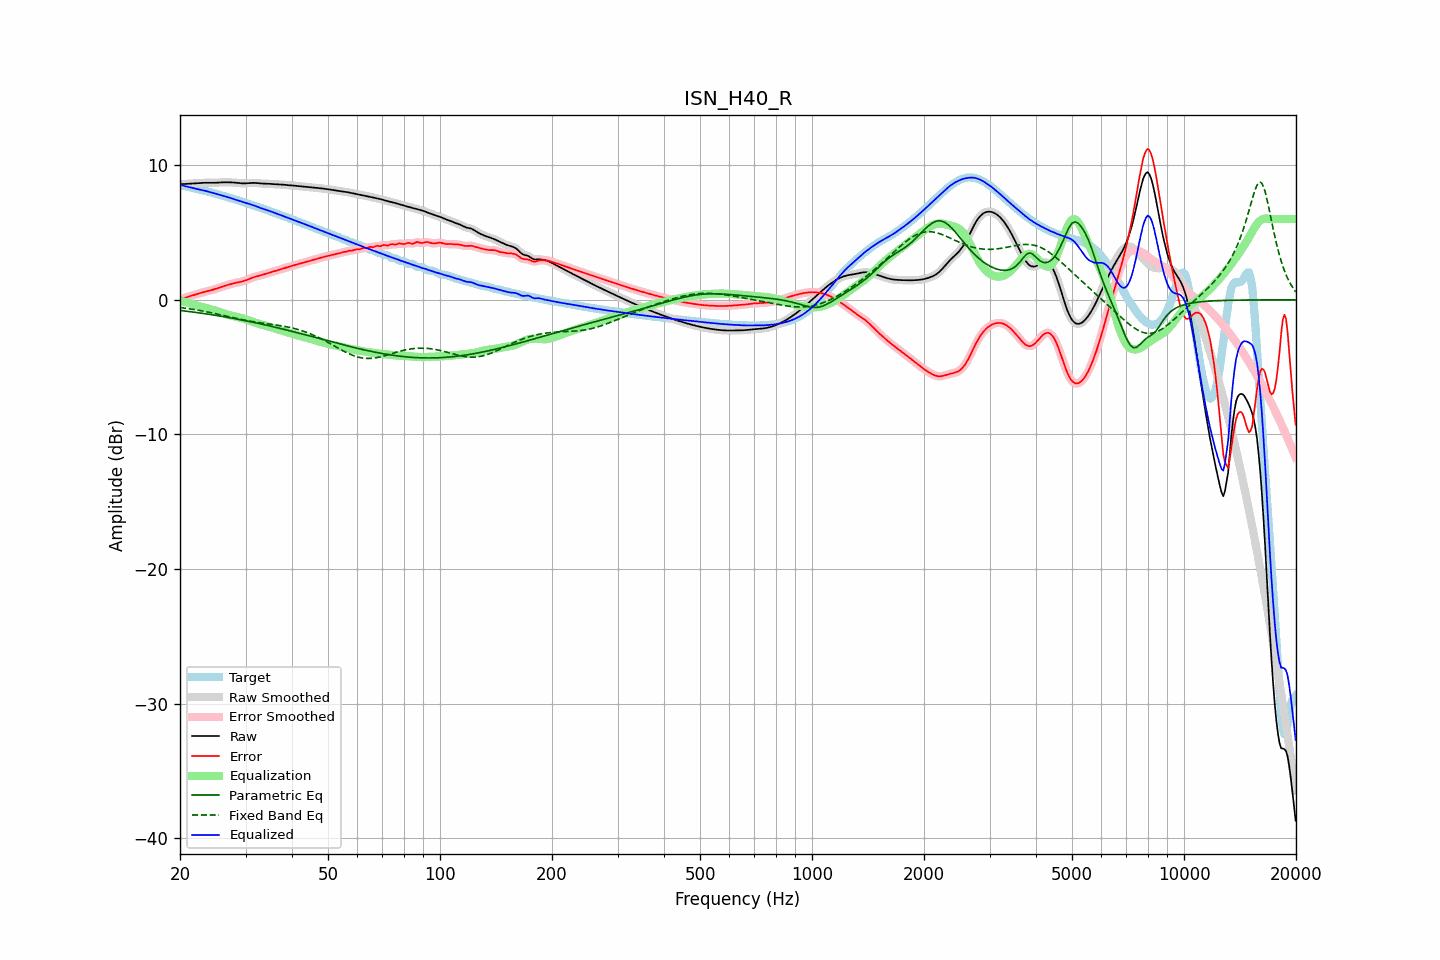

Values plotted in this chart, from the file beside it:
frequency, raw, error, smoothed, error_smoothed, equalization, parametric_eq, fixed_band_eq, equalized_raw, equalized_smoothed, target
20.00, 8.60, 0.06, 8.60, 0.06, -0.05, -0.79, -0.57, 8.54, 8.54, 8.54
20.20, 8.60, 0.09, 8.60, 0.09, -0.09, -0.80, -0.59, 8.51, 8.51, 8.51
20.40, 8.60, 0.12, 8.60, 0.12, -0.12, -0.82, -0.61, 8.48, 8.48, 8.48
20.61, 8.61, 0.15, 8.61, 0.15, -0.16, -0.83, -0.62, 8.45, 8.45, 8.46
20.81, 8.61, 0.19, 8.61, 0.19, -0.19, -0.85, -0.64, 8.42, 8.42, 8.43
21.02, 8.62, 0.22, 8.62, 0.22, -0.23, -0.86, -0.66, 8.39, 8.39, 8.39
21.23, 8.62, 0.26, 8.62, 0.26, -0.26, -0.88, -0.67, 8.36, 8.36, 8.36
21.44, 8.63, 0.30, 8.63, 0.30, -0.30, -0.89, -0.69, 8.33, 8.33, 8.33
21.66, 8.64, 0.34, 8.64, 0.34, -0.34, -0.91, -0.71, 8.30, 8.30, 8.30
21.87, 8.65, 0.37, 8.65, 0.37, -0.37, -0.92, -0.73, 8.27, 8.27, 8.27
22.09, 8.65, 0.41, 8.65, 0.41, -0.41, -0.94, -0.75, 8.25, 8.25, 8.25
22.31, 8.66, 0.44, 8.66, 0.44, -0.45, -0.96, -0.77, 8.22, 8.22, 8.22
22.54, 8.67, 0.48, 8.67, 0.48, -0.48, -0.97, -0.79, 8.19, 8.19, 8.19
22.76, 8.68, 0.51, 8.68, 0.51, -0.51, -0.99, -0.81, 8.17, 8.17, 8.17
22.99, 8.69, 0.55, 8.69, 0.55, -0.54, -1.01, -0.84, 8.14, 8.14, 8.14
23.22, 8.69, 0.58, 8.69, 0.58, -0.58, -1.02, -0.86, 8.12, 8.12, 8.11
23.45, 8.70, 0.61, 8.70, 0.61, -0.61, -1.04, -0.88, 8.09, 8.09, 8.09
23.69, 8.70, 0.64, 8.70, 0.64, -0.64, -1.06, -0.90, 8.06, 8.06, 8.06
23.92, 8.69, 0.67, 8.69, 0.67, -0.67, -1.08, -0.93, 8.02, 8.03, 8.03
24.16, 8.69, 0.70, 8.69, 0.70, -0.70, -1.10, -0.95, 7.99, 7.99, 7.99
24.40, 8.69, 0.73, 8.69, 0.73, -0.74, -1.11, -0.98, 7.96, 7.96, 7.96
24.65, 8.69, 0.77, 8.69, 0.77, -0.77, -1.13, -1.00, 7.92, 7.92, 7.92
24.89, 8.70, 0.81, 8.70, 0.81, -0.81, -1.15, -1.03, 7.89, 7.89, 7.89
25.14, 8.70, 0.85, 8.70, 0.85, -0.85, -1.17, -1.06, 7.86, 7.86, 7.86
25.39, 8.71, 0.89, 8.71, 0.89, -0.89, -1.19, -1.08, 7.82, 7.82, 7.82
25.65, 8.72, 0.93, 8.72, 0.93, -0.93, -1.21, -1.11, 7.79, 7.79, 7.79
25.91, 8.73, 0.97, 8.73, 0.97, -0.97, -1.23, -1.14, 7.76, 7.76, 7.76
26.16, 8.73, 1.01, 8.73, 1.01, -1.01, -1.25, -1.16, 7.72, 7.72, 7.72
26.43, 8.73, 1.04, 8.73, 1.04, -1.04, -1.27, -1.19, 7.69, 7.69, 7.69
26.69, 8.73, 1.08, 8.73, 1.08, -1.08, -1.29, -1.22, 7.65, 7.65, 7.65
26.96, 8.73, 1.11, 8.73, 1.11, -1.12, -1.31, -1.25, 7.61, 7.62, 7.62
27.23, 8.73, 1.15, 8.73, 1.15, -1.15, -1.33, -1.27, 7.58, 7.58, 7.58
27.50, 8.72, 1.18, 8.72, 1.18, -1.18, -1.36, -1.30, 7.54, 7.54, 7.54
27.77, 8.72, 1.21, 8.72, 1.21, -1.21, -1.38, -1.33, 7.51, 7.51, 7.50
28.05, 8.71, 1.24, 8.71, 1.24, -1.24, -1.40, -1.35, 7.47, 7.47, 7.47
28.33, 8.70, 1.27, 8.70, 1.27, -1.26, -1.42, -1.38, 7.43, 7.43, 7.43
28.62, 8.68, 1.29, 8.68, 1.29, -1.29, -1.44, -1.41, 7.40, 7.40, 7.39
28.90, 8.67, 1.31, 8.67, 1.31, -1.32, -1.47, -1.43, 7.35, 7.35, 7.36
29.19, 8.66, 1.34, 8.66, 1.34, -1.35, -1.49, -1.46, 7.31, 7.31, 7.32
29.48, 8.65, 1.37, 8.65, 1.37, -1.38, -1.51, -1.48, 7.27, 7.27, 7.28
29.78, 8.65, 1.41, 8.65, 1.41, -1.42, -1.54, -1.51, 7.23, 7.23, 7.24
30.08, 8.65, 1.45, 8.65, 1.45, -1.46, -1.56, -1.53, 7.19, 7.19, 7.20
30.38, 8.66, 1.50, 8.66, 1.50, -1.50, -1.58, -1.55, 7.16, 7.16, 7.16
30.68, 8.67, 1.55, 8.67, 1.55, -1.55, -1.61, -1.57, 7.12, 7.12, 7.12
30.99, 8.68, 1.60, 8.68, 1.60, -1.59, -1.63, -1.60, 7.09, 7.09, 7.08
31.30, 8.69, 1.65, 8.69, 1.64, -1.64, -1.66, -1.62, 7.05, 7.05, 7.04
31.61, 8.69, 1.69, 8.69, 1.68, -1.68, -1.68, -1.64, 7.01, 7.01, 7.00
31.93, 8.68, 1.72, 8.68, 1.72, -1.71, -1.71, -1.66, 6.97, 6.97, 6.96
32.24, 8.67, 1.75, 8.67, 1.75, -1.75, -1.73, -1.67, 6.92, 6.92, 6.92
32.57, 8.66, 1.78, 8.66, 1.78, -1.79, -1.76, -1.69, 6.87, 6.87, 6.88
32.89, 8.65, 1.81, 8.65, 1.81, -1.82, -1.79, -1.71, 6.83, 6.83, 6.83
33.22, 8.64, 1.85, 8.64, 1.85, -1.85, -1.81, -1.73, 6.79, 6.79, 6.79
33.55, 8.64, 1.88, 8.64, 1.88, -1.88, -1.84, -1.74, 6.75, 6.75, 6.75
33.89, 8.63, 1.92, 8.63, 1.92, -1.92, -1.87, -1.76, 6.72, 6.72, 6.71
34.23, 8.63, 1.96, 8.63, 1.96, -1.95, -1.89, -1.78, 6.68, 6.68, 6.67
34.57, 8.62, 1.99, 8.62, 1.99, -1.99, -1.92, -1.79, 6.64, 6.63, 6.63
34.92, 8.61, 2.02, 8.61, 2.02, -2.02, -1.95, -1.81, 6.59, 6.59, 6.59
35.27, 8.60, 2.06, 8.60, 2.06, -2.06, -1.98, -1.82, 6.54, 6.54, 6.55
35.62, 8.60, 2.09, 8.60, 2.09, -2.10, -2.00, -1.84, 6.50, 6.50, 6.50
35.97, 8.59, 2.13, 8.59, 2.13, -2.14, -2.03, -1.86, 6.45, 6.45, 6.45
... 635 more rows
